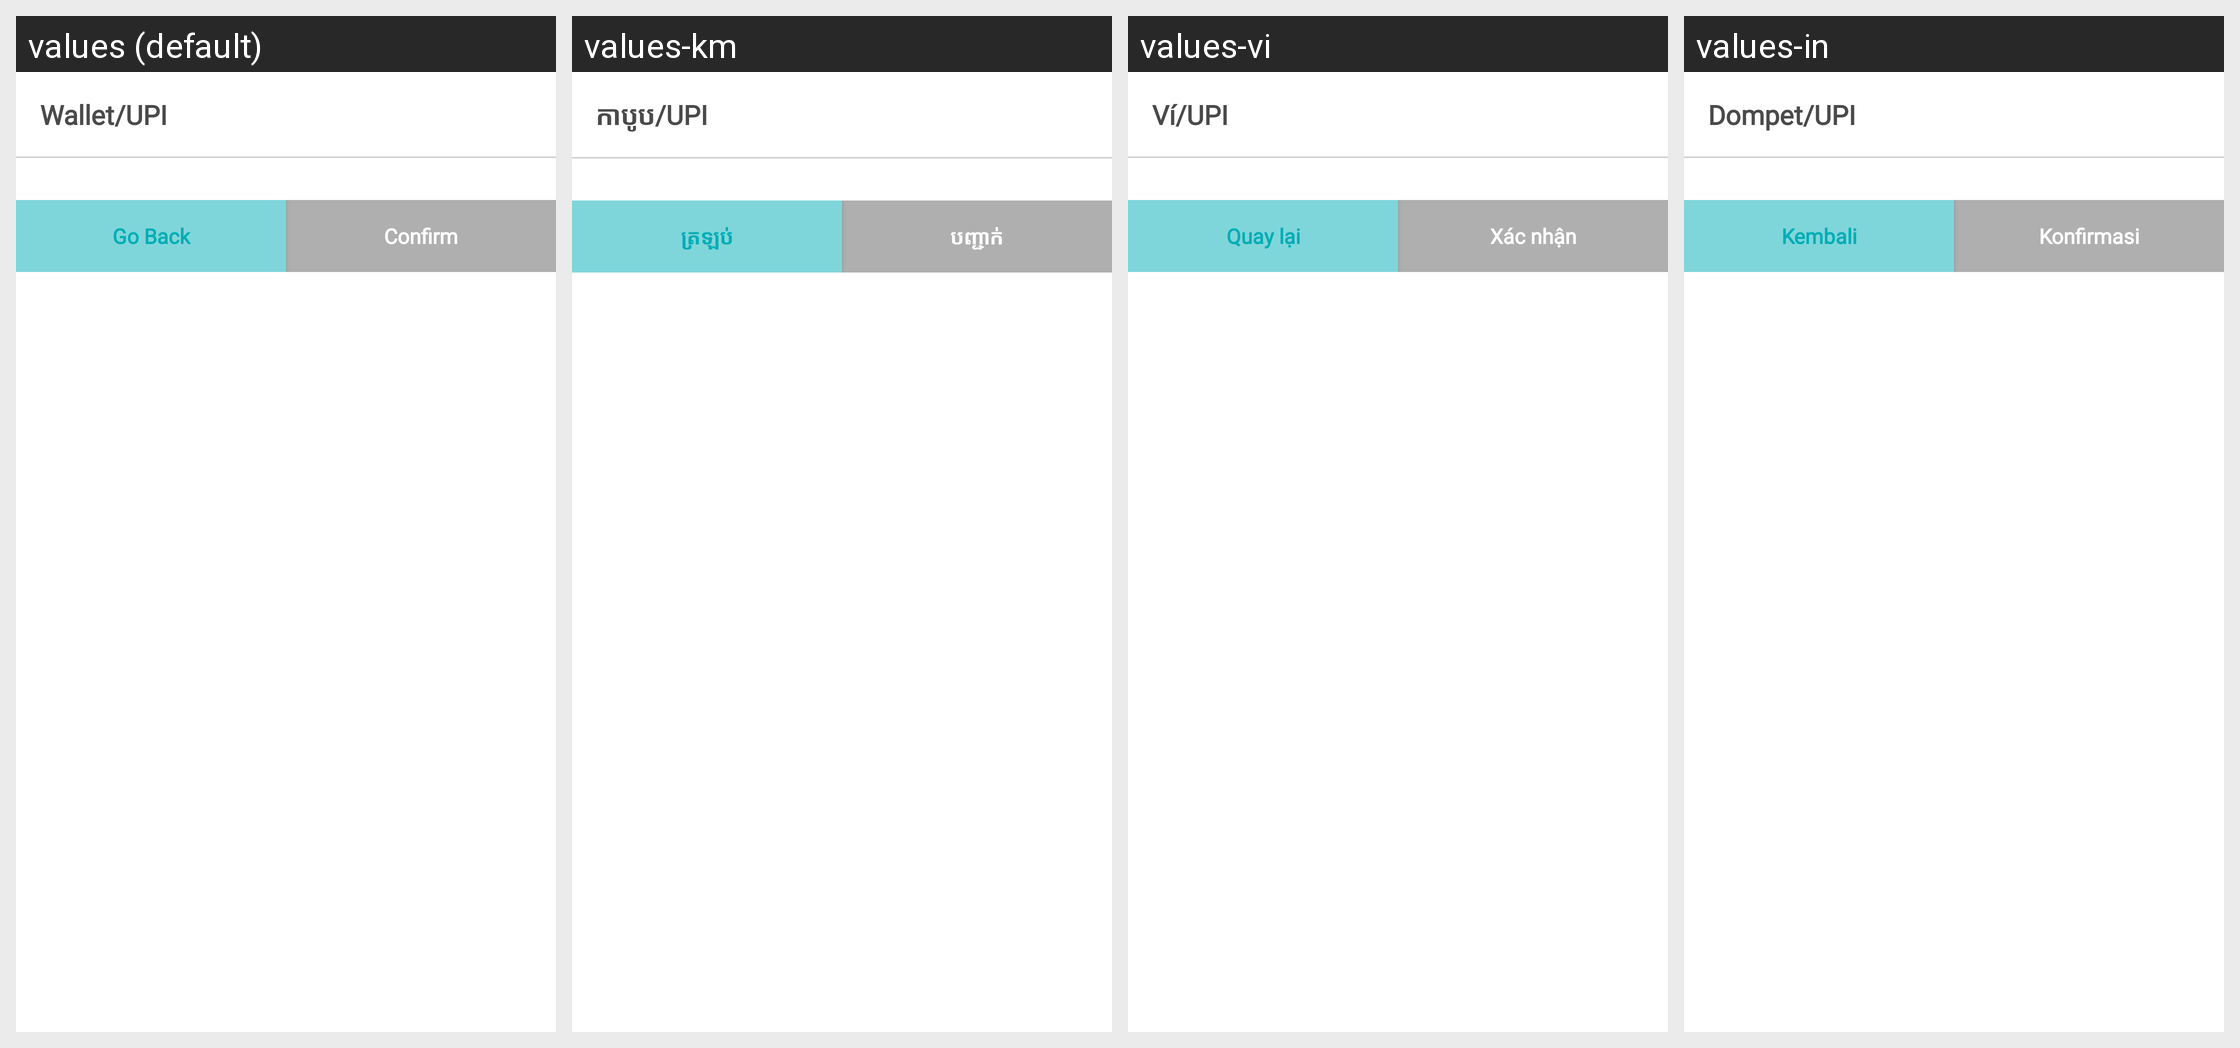

Strings drawn on this Android screen and how each of the app's shown locales translates them:
Android screen res/layout/dialog_easebuzz.xml rendered under 4 locales, left to right: values (default), values-km, values-vi, values-in. Device: Nexus 5 (rendered at 1080×1920; each locale shown at half size, 540×960, under a caption strip naming it); theme AppTheme.
Other locales in the repository, not shown: values-es.
Strings drawn on this screen, with the default value and each locale's value (text and hints the layout hard-codes, and strings that could not be matched under every locale, appear in the picture but are not listed):

wallet_upi
  values: Wallet/UPI
  values-km: កាបូប/UPI
  values-vi: Ví/UPI
  values-in: Dompet/UPI

goBack
  values: Go Back
  values-km: ត្រឡប់
  values-vi: Quay lại
  values-in: Kembali

confirm
  values: Confirm
  values-km: បញ្ជាក់
  values-vi: Xác nhận
  values-in: Konfirmasi
